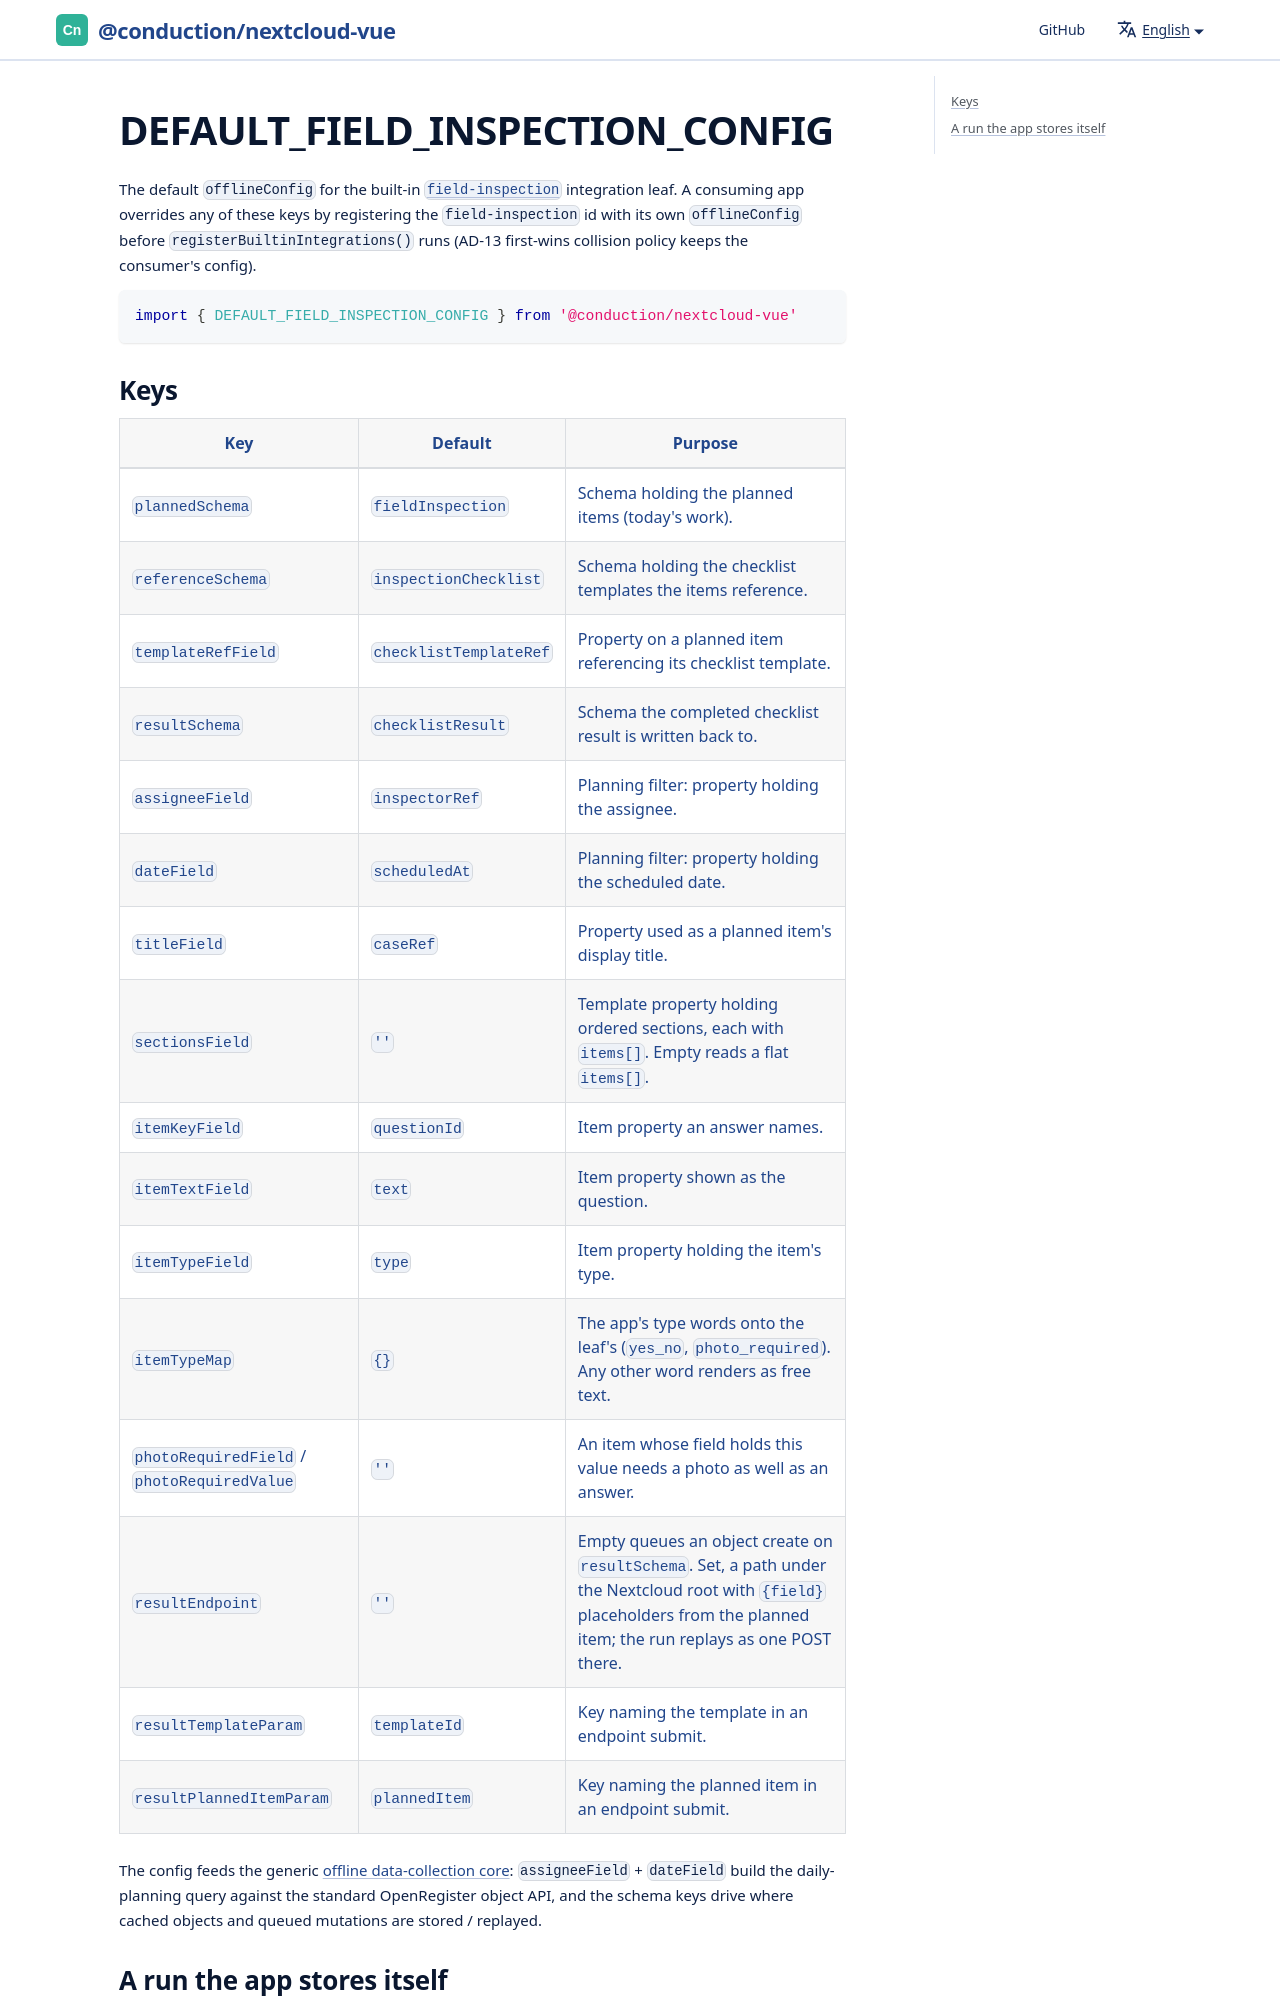

repository: ConductionNL/nextcloud-vue · page: docs/utilities/default-field-inspection-config/index.html · generator: docusaurus

# DEFAULT_FIELD_INSPECTION_CONFIG

The default `offlineConfig` for the built-in
[`field-inspection`](./field-inspection-integration.md) integration leaf. A
consuming app overrides any of these keys by registering the `field-inspection`
id with its own `offlineConfig` before `registerBuiltinIntegrations()` runs
(AD-13 first-wins collision policy keeps the consumer's config).

```js
import { DEFAULT_FIELD_INSPECTION_CONFIG } from '@conduction/nextcloud-vue'
```
